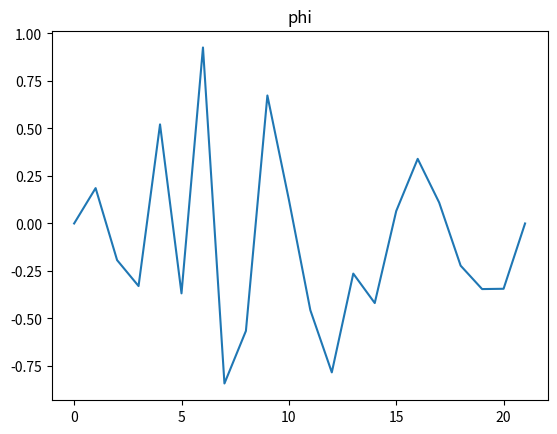
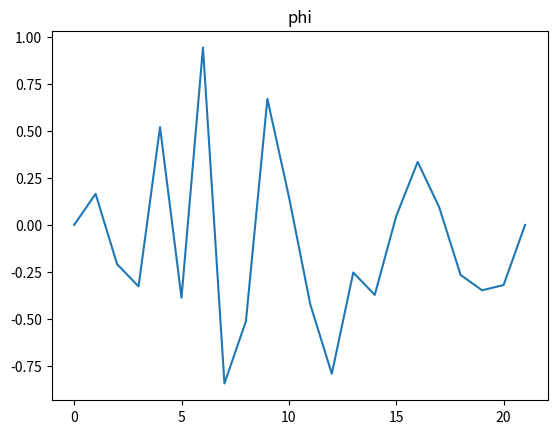
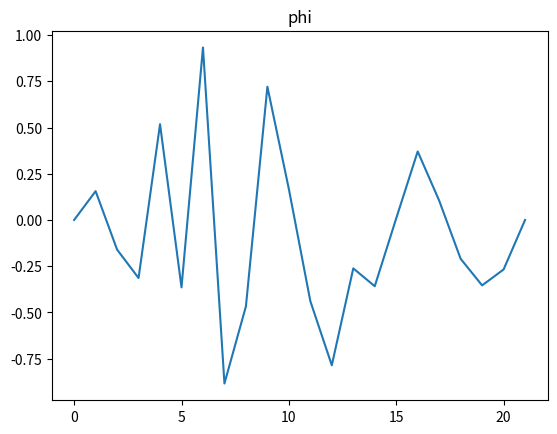
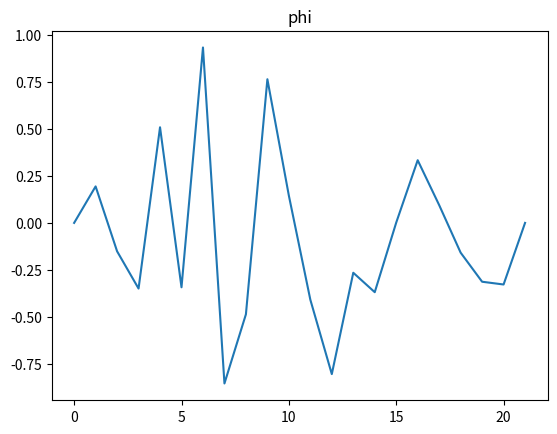
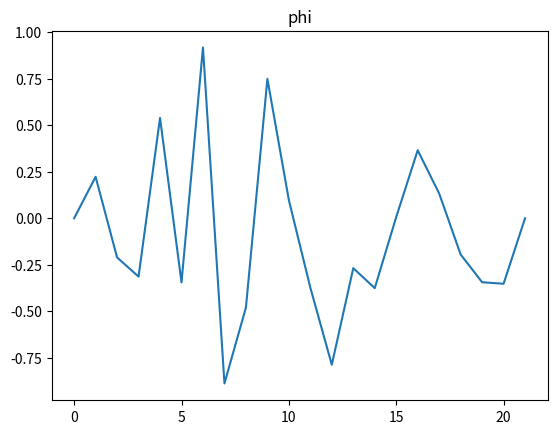
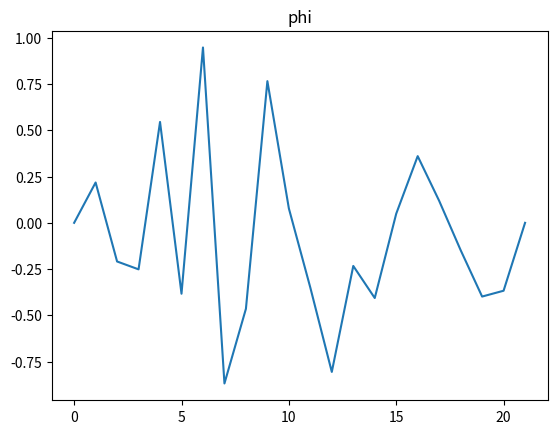
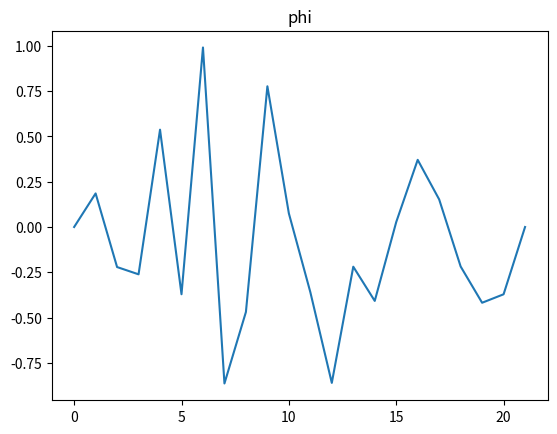
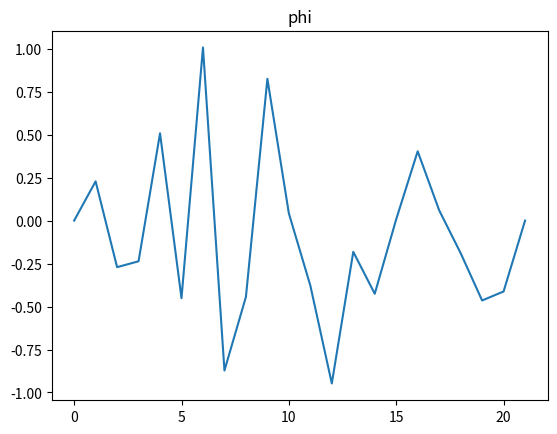
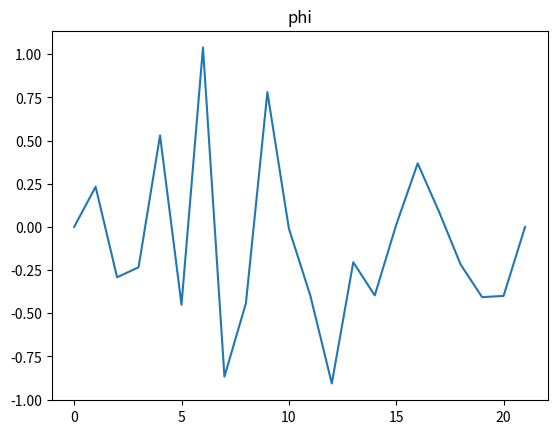
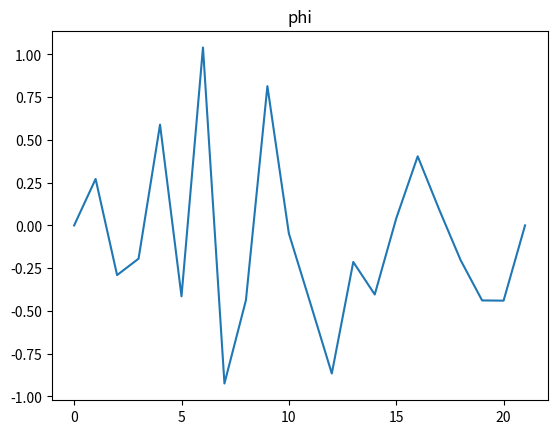
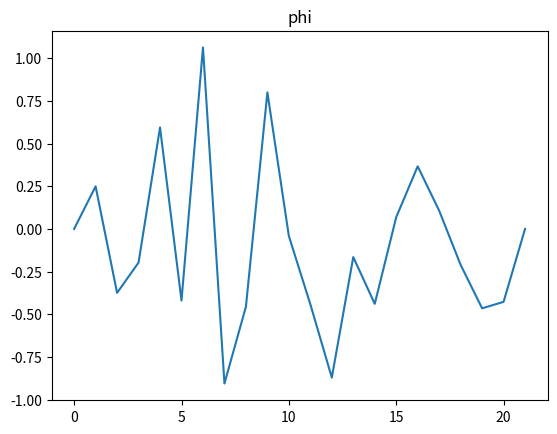
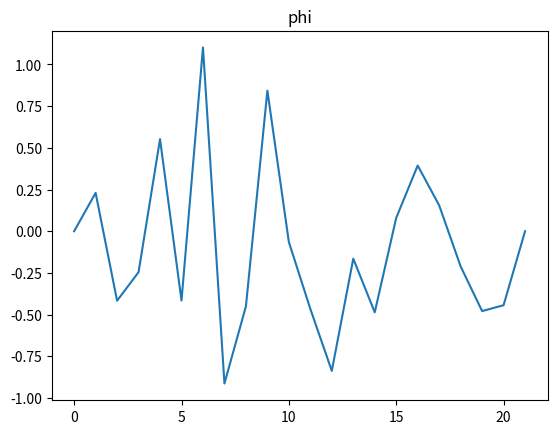
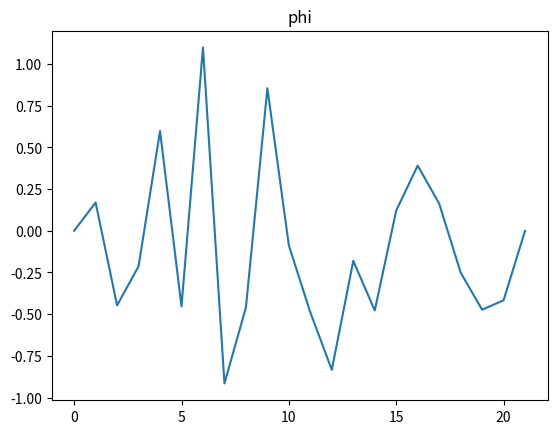
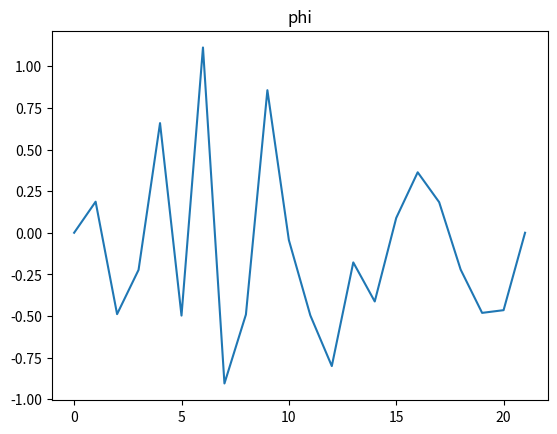
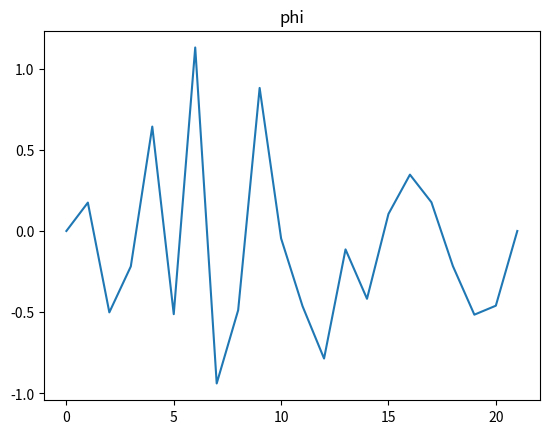
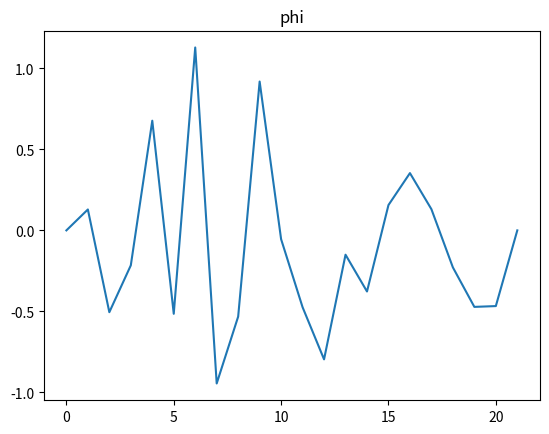

Write Python code to recreate these figures, in order.
# -*- coding: utf-8 -*-
"""
Created on Tue Jun 19 12:07:41 2018

@author: Aleks
"""

import numpy as np
import matplotlib.pyplot as plt
import argparse         
from argparse import RawTextHelpFormatter
import tqdm
import sys
import time

def hybrid_mc(n,omega,M,k,x,saves,T,dt,fBNC,nburn):
    #intitialize phi=0's, random momenta
    pi  = np.random.normal(0,size=(n+2))
    phi=np.zeros((n+2))
    
    #creating array to hold saved phi configuration
    a=np.array(phi.shape)
    a_t = np.append(saves,a)
    savedconfigs=np.zeros(a_t)   
    
    #count the time difference between field configurations
    dtimes=np.zeros((saves))
    
    i=0 #number of accepted configs
    j=0 #burn in saves
    rej=0 #counting the rejections 
    H=Hamiltonian(phi,pi,omega,M,k,x,fBNC)
    
    prog=1 #for progress bar
    #Burn in period
    while(j<nburn):
        
        #evolve fields
        phi_0, pi_0 =leapfrog(phi,pi,  d_action,dt,T,M,k,x,fBNC)
        H_0=Hamiltonian(phi_0,pi_0,   omega,M,k,x,fBNC)

        #metropolis step
        deltaH=  H -  H_0
        if (np.random.rand(1)  > np.min([1,np.exp(-deltaH)])):
            if(j%((nburn/10)*prog)==0):
                print(prog/10, 'percent burn')
                prog+=1
            phi  =  phi_0
            j +=1
      
        pi  = np.random.normal(0,size=(n+2))
        
    #Now saving configurations   
    while (i<saves):
       
        #evolve fields
        phi_0, pi_0 = leapfrog(phi,pi,d_action,dt,T,M,k,x,fBNC)
        H_0         = Hamiltonian(phi_0,pi_0,omega,M,k,x,fBNC)
        

        #metropolis step
        deltaH   =   H - H_0
        if (np.random.rand(1)  >  np.min([1,np.exp(-deltaH)])):
            
            phi  =  phi_0  #reset to new field 
            savedconfigs[i] =   phi_0 #save
            dtimes[i]       =   dtimes[i]+T #update time
            #print(phi_0)
            i +=1
            
            fig = plt.figure()
            plt.plot(np.arange(0,phi.shape[0]),phi)
            plt.title('phi')
            plt.show()
    
            print(i/saves)
        else:
            dtimes[i]  =  dtimes[i]+T
            rej +=1
            
        pi  = np.random.normal(0,size=(n+2))

        
    return(savedconfigs,rej,dtimes)







def leapfrog(phi_in,pi_in,d_action,dt,T0,m,k,x,fBNC):
    #leapfrog integrator 
    
    t=0
    
    #creating evolved field holding arrays
    pi_ev=np.zeros((int(T0//dt)),dtype= list)
    phi_ev=np.zeros((int(T0//dt)),dtype= list)
    
    #initial timestep gives phi[dt],pi[dt/2]
    pi_ev[0]     =   pi_in  - d_action(phi_in,m,k,x,fBNC)*dt*0.5
    phi_ev[0]    =   phi_in + pi_ev[0]*dt 
    
    #note actually pi[i]=pi(t+dt/2) 
    
    #now pi[t+dt/2],phi[t+dt]
    #evolving up to time T0
    for i in range(0,T0):
        pi_ev[i+1]     =   pi_ev[i]  - d_action(phi_ev[i],m,k,x,fBNC)*dt 
        phi_ev[i+1]    =   phi_ev[i] + pi_ev[i]*dt
        t += dt
      
    #final step brings pi to [T0]    
    pi_ev[T0]=pi_ev[T0-1]-(d_action(phi_ev[T0],m,k,x,fBNC))*dt*0.5
    
    return(phi_ev[T0],pi_ev[T0])

def bnc_2dperiodic(A):
    #2d
    J=A.shape[1]-1
    I=A.shape[0]-1
    A[0, 0:J] =  A[I-1, 0:J]
    A[I, 0:J] =  A[1  , 0:J]
    A[0:I, 0] =  A[0:I, J-1]
    A[0:I, J] =  A[0:I, 1]
    return(A)

def bnc_periodic(A):
    #1d
    A[0] = A[-2]
    A[-1] =  A[1]

    return(A)
    
def Hamiltonian(phi,pi,omega,m,k,x,fBNC):
    #print(a)
    dx=np.abs(x[1]-x[0])
    #uses periodic ghost cells
    N=phi.shape[0]    
    i=np.arange(1,N-1)
    #note no pi because its randomly selected 
    H = np.sum(omega*0.25*(1/(dx**2))*(phi[i+1] - phi[i-1])**2  + \
        (m**2)*(phi[i]**2 +k*phi[i]*x[i]**2))
        
    return(H)

def d_action(phi,m,k,x,fBNC):
    dx=np.abs(x[1]-x[0])
    n=phi.shape[0]-2
    phi1=np.zeros((phi.shape))
    phi=fBNC(phi)
    #im,jm,km    = np.meshgrid(np.arange(n,dtype=int)+1,np.arange(n,dtype=int)+1,np.arange(n,dtype=int)+1)
    #im,jm= np.meshgrid(np.arange(n,dtype=int)+1,np.arange(n,dtype=int)+1)
    
    
    im=np.arange(0,n,dtype=int)+1
    #print(phi1[im].shape)
    phi   = fBNC(phi)
    phi1[im] = (phi[im+1]-2*phi[im]+phi[im-1])/(dx**2) +(m**2 - 0.5* k * (x[im]**2))*phi[im]
    #phi1[im,jm] = (1/4)*(phi[im-1,jm]+phi[im+1,jm]+phi[im,jm-1]+phi[im,jm+1])
    #phi1[im,jm,km] = (1/6)*(phi[im-1,jm,km]+phi[im+1,jm,km]+phi[im,jm-1,km]+phi[im,jm+1,km]+phi[im,jm,km+1]+phi[im,jm,km-1])
    #phi1 = phi1*m**2
    return(phi1)

def H_stack(configs,omega,M,k,x,dt):
    dx=np.abs(x[1]-x[0])
    #create new array for adding bc's to saved field configs??
    arr=np.array(configs.shape)
    J=arr[0] # num of configs 
    K=arr[1] # num of sites (n+2)

    arr[0]=arr[0]+2 #adding periodic time cells?? Yieks
    phi=np.zeros(arr) 
    
    phi[1:arr[0]-1,:]=configs #insert original configs
    phi=bnc_2dperiodic(phi) #can has bc's????
    
    phi[0]=0
    phi[-1]=0
    
    
    H=np.zeros(phi.shape)
    #create numpy indices
    xs=phi.shape[1]
    ts=phi.shape[0]
    
    #grid out the #Bc's!!???
    im=np.arange(1,xs-1)
    tm=np.arange(1,ts-1)
    xi,ti = np.meshgrid(im,tm)
    
    #Hamiltonian  4grad(phi)^2  + m^2 phi^2
    #omega lets us control spacial grad more
    #H[1:J+1,1:K-1]= (1/dt[ti-1]**2)*(phi[ti+1,xi] - phi[ti-1,xi])**2 + \
    H[1:J+1,1:K-1]=  omega*0.25*(1/(dx**2))*(phi[ti,xi+1] - phi[ti,xi-1])**2  + \
        (M**2)*(phi[ti,xi]**2 +k*phi[ti,xi]*x[xi]**2)
        
    #Sum up aloing each field (minus bound cells) and divide by N    
    E=np.sum(H[1:J+1,1:K-1],axis=1)/(arr[1]-2)

    fig = plt.figure()
    ax      = fig.add_subplot(211)
    plt.plot(np.arange(0,configs.shape[0]),E)
    
    ax   = fig.add_subplot(212)
    plt.plot(np.arange(0,configs.shape[0]),np.abs(E))
    plt.title('energy sum')
    plt.show()
    
    E=np.sum(E)/(arr[0]-2)
    return(E)
def bnc_2dhardwall(A):
        #2d
    J=A.shape[1]-1
    I=A.shape[0]-1
    A[0, 0:J] =  0
    A[I, 0:J] =  0
    A[0:I, 0] =  0
    A[0:I, J] =  0
    return(A)

def bnc_hardwall(a):
    a[0]=0
    a[-1]=0
    return (a)

def main():  
    d=2
    N=20
    omega = 1
    M=1
    saves= 100
    nburn=100
    T=2
    k=1
    dt=1/100
    
    x=np.linspace(-N//2,(N+1)//2)
    
    stack,rej,dtimes = hybrid_mc(N,omega,M,k,x,saves,T,dt,bnc_hardwall,nburn)
    #print(stack)

    print(rej)
    onetimes=np.ones(dtimes.shape)
    E=H_stack(stack,omega,M,k,x,onetimes)
    print((E),'energy?')
    #wait = input("PRESS ENTER TO CONTINUE.")
    return(E)



main()


runs=10
#Nset=[4,8,16,32]
vec=np.zeros((runs))
for iii in range(0,runs):
    print(iii)
    vec[iii]=main()
    
print(vec)   
print(np.mean(vec),'mean') 
print(np.std(vec),'std')
